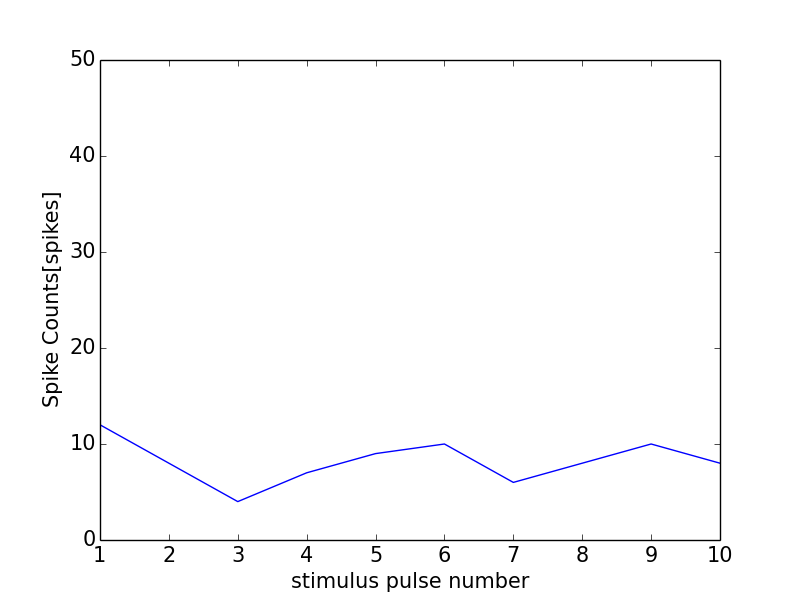

The table this chart was drawn from, first rows:
0, 0.0
0, 0
1, 12
2, 8
3, 4
4, 7
5, 9
6, 10
7, 6
8, 8
9, 10
10, 8
11, 1
